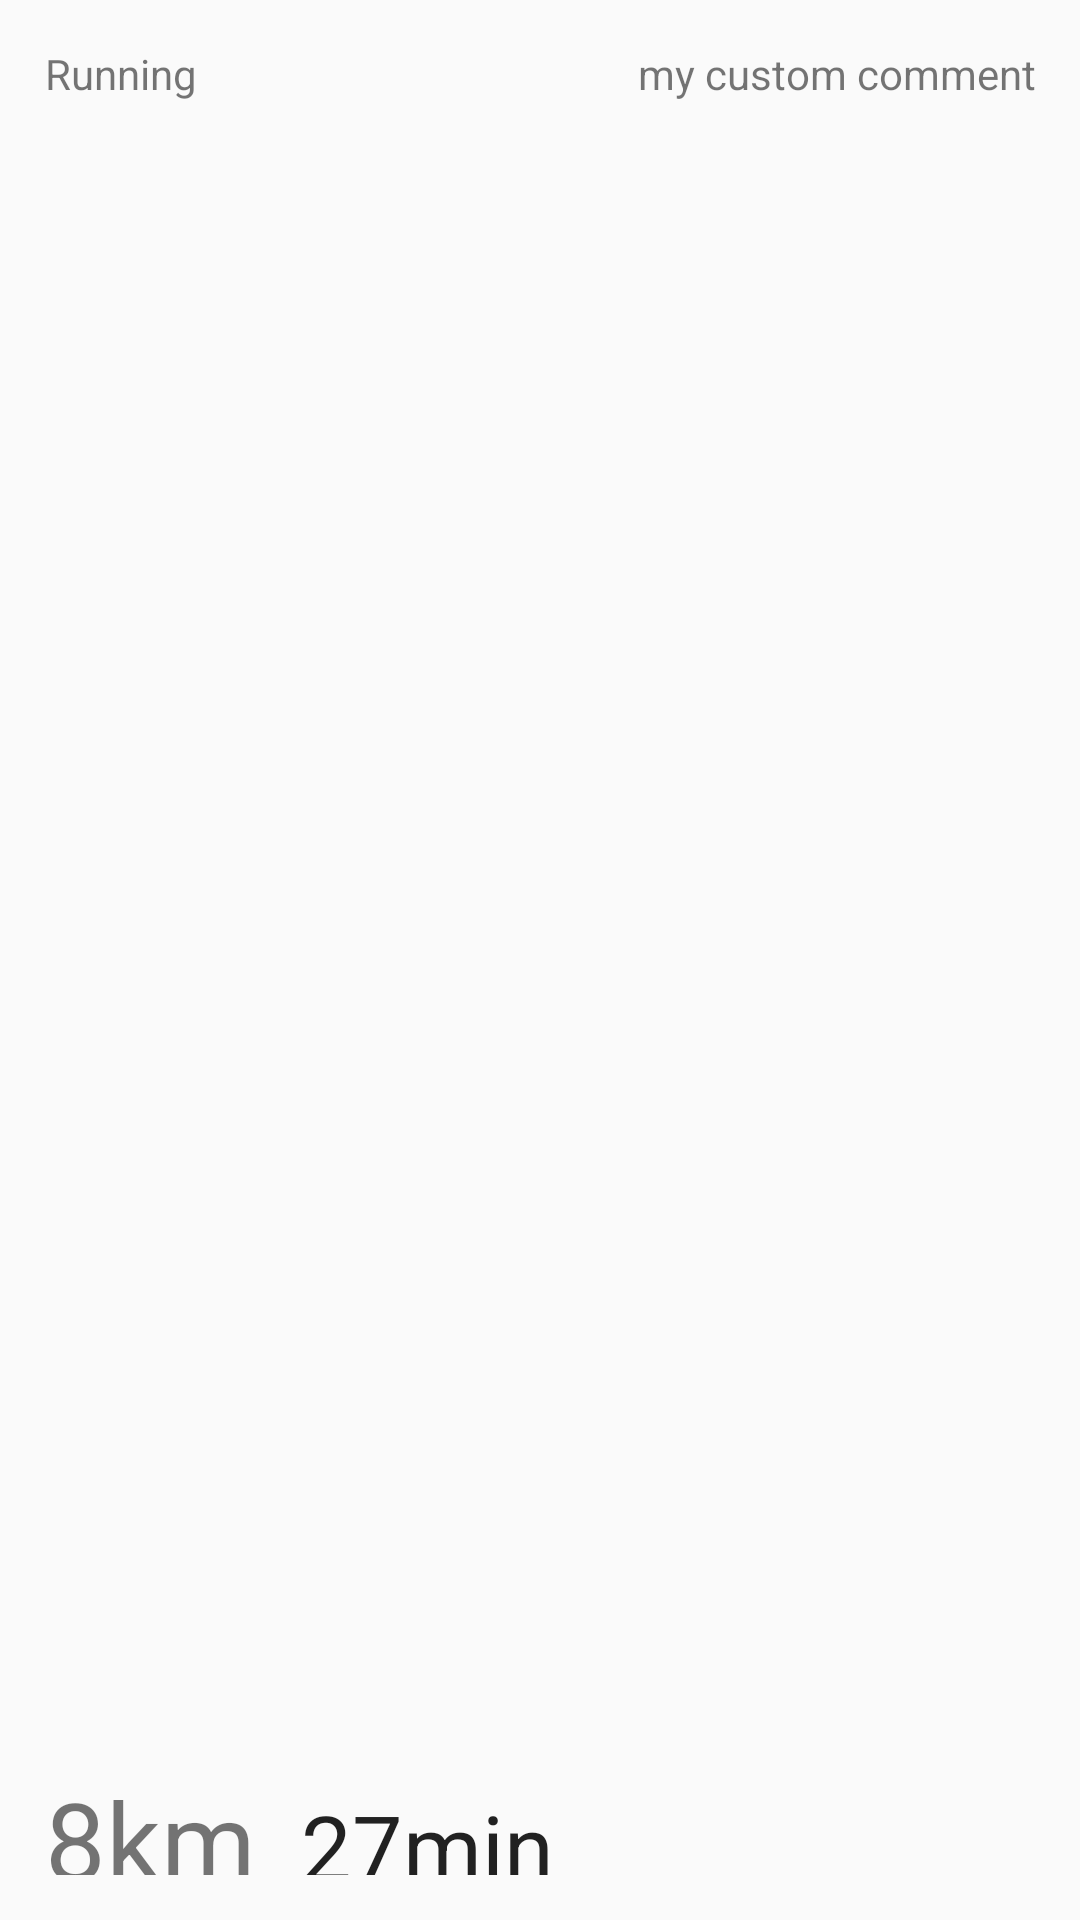

Android layout source for this screen:
<!-- AndroidManifest.xml: application theme AppTheme -->
<!-- res/layout/view_workout.xml -->
<?xml version="1.0" encoding="utf-8"?>
<LinearLayout xmlns:android="http://schemas.android.com/apk/res/android"
    android:layout_width="match_parent"
    android:layout_height="wrap_content"
    android:background="?android:selectableItemBackground"
    android:orientation="vertical">

    <LinearLayout
        android:layout_width="match_parent"
        android:layout_height="match_parent"
        android:layout_margin="15dp"
        android:orientation="vertical">

        <TextView
            android:id="@+id/workoutDate"
            android:layout_width="match_parent"
            android:layout_height="wrap_content"
            android:layout_weight="1"
            android:text="Aug 19, 2019 20:15"
            android:textAllCaps="true"
            android:textColor="?android:textColorPrimary"
            android:textSize="18sp"
            android:textStyle="bold" />

        <LinearLayout
            android:layout_width="match_parent"
            android:layout_height="match_parent"
            android:layout_weight="1"
            android:orientation="horizontal">

            <TextView
                android:id="@+id/workoutType"
                android:layout_width="wrap_content"
                android:layout_height="wrap_content"
                android:layout_weight="1"
                android:text="Running" />

            <TextView
                android:id="@+id/workoutComment"
                android:layout_width="wrap_content"
                android:layout_height="wrap_content"
                android:layout_weight="1"
                android:text="my custom comment"
                android:textAlignment="textEnd" />
        </LinearLayout>

        <LinearLayout
            android:layout_width="wrap_content"
            android:layout_height="wrap_content"
            android:orientation="horizontal">

            <TextView
                android:id="@+id/workoutLength"
                android:layout_width="match_parent"
                android:layout_height="wrap_content"
                android:layout_marginRight="15dp"
                android:text="8km"
                android:textSize="36sp" />

            <TextView
                android:id="@+id/workoutTime"
                android:layout_width="match_parent"
                android:layout_height="wrap_content"
                android:text="27min"
                android:textColor="?android:textColorPrimary"
                android:textSize="30sp" />
        </LinearLayout>

    </LinearLayout>

    <View
        android:layout_width="match_parent"
        android:layout_height="1dp"
        android:background="@android:color/darker_gray" />

</LinearLayout>
<!-- resources referenced by this layout -->
<resources>
  <style name="AppTheme" parent="android:Theme.Material.Light.DarkActionBar">
          <item name="android:colorPrimary">@color/colorPrimary</item>
          <item name="android:colorPrimaryDark">@color/colorPrimaryDark</item>
          <item name="android:colorAccent">@color/colorAccent</item>
      </style>
  <color name="colorPrimary">#FB8C00</color>
  <color name="colorPrimaryDark">#EF6C00</color>
  <color name="colorAccent">#4CAF50</color>
</resources>
